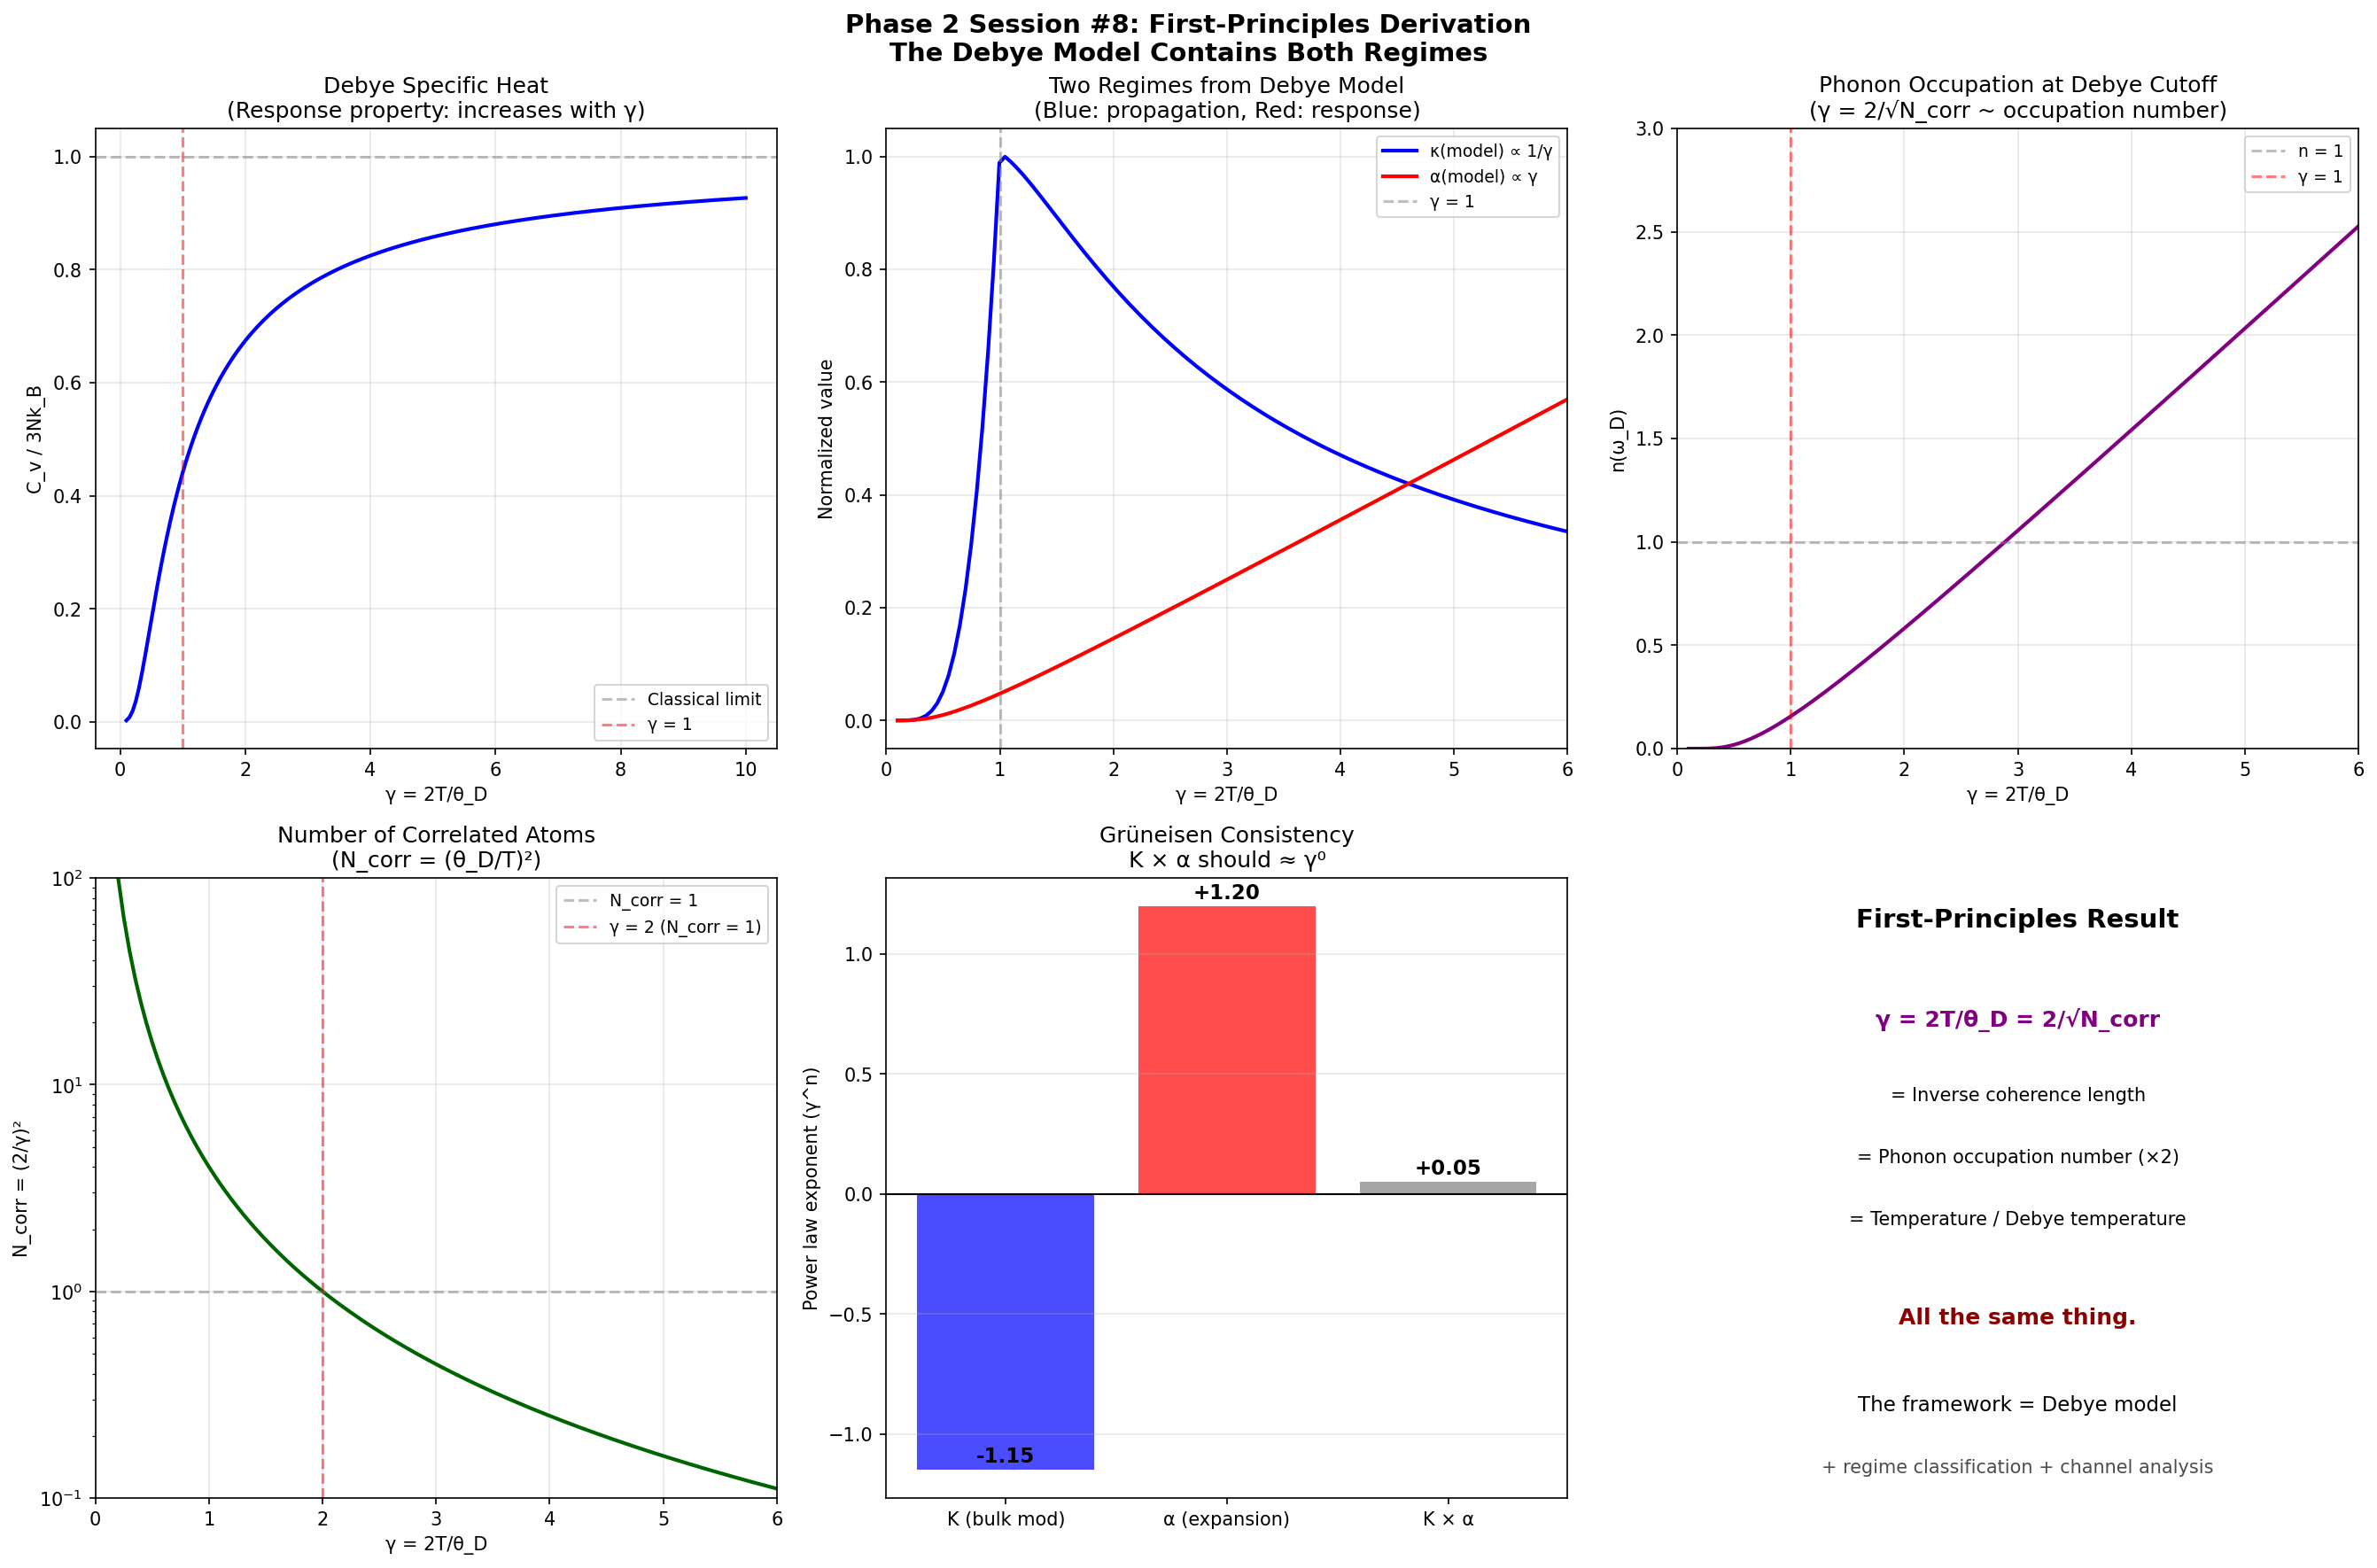

This figure's Python source:
#!/usr/bin/env python3
"""
Phase 2 Session #8: First-Principles Derivation of Two-Regime Theory

WHY do propagation properties scale as 1/γ while response properties
scale as γ? Can we derive this from statistical mechanics?

Starting point: The Debye model already contains both regimes.
  - Phonon mean free path l ∝ 1/T ∝ 1/γ (at T > θ_D)
  - Phonon population n(ω) ∝ T/ω ∝ γ (at T > θ_D)

Key insight: PROPAGATION depends on mean free path (∝ 1/γ)
             RESPONSE depends on mode population (∝ γ)

This is not a new theory — it's the standard Debye model read correctly.
The two regimes emerge from the SAME physics (thermal phonons) but
measured differently (scattering length vs. occupation number).
"""

import numpy as np
import matplotlib
matplotlib.use('Agg')
import matplotlib.pyplot as plt
from scipy import stats
from scipy.integrate import quad

print("=" * 70)
print("PHASE 2 SESSION #8: FIRST-PRINCIPLES DERIVATION")
print("Why Does the Two-Regime Theory Work?")
print("=" * 70)

k_B = 1.381e-23  # J/K
hbar = 1.055e-34  # J·s

# ==============================================================================
# Part 1: The Debye Model Contains Both Regimes
# ==============================================================================
print("\n" + "=" * 70)
print("PART 1: THE DEBYE MODEL CONTAINS BOTH REGIMES")
print("=" * 70)

print("""
THE ARGUMENT:

In the Debye model, a crystal has phonons with frequencies ω up to ω_D.
The Debye temperature θ_D = ℏω_D/k_B sets the energy scale.

At temperature T, define γ = 2T/θ_D (our coherence parameter).

For each phonon mode:
  Mean occupation:  n(ω,T) = 1/(exp(ℏω/k_BT) - 1)
  At T >> ℏω/k_B:  n ≈ k_BT/(ℏω) ∝ T ∝ γ

  Mean free path:   l(ω,T) = v/Γ  where Γ = scattering rate
  Umklapp scattering: Γ ∝ T × n(ω) ∝ T² at high T
  So: l ∝ 1/T² ∝ 1/γ² at high T

PROPAGATION PROPERTIES (σ, κ, v_s) depend on l:
  κ = (1/3)Cv²l  where C = specific heat, v = velocity, l = mean free path
  At high T: C → 3Nk_B (constant), v ≈ constant, l ∝ 1/γ²
  Therefore: κ ∝ 1/γ² ∝ 1/γ^n with n ≈ 2

  BUT: at T ≈ θ_D (γ ≈ 2), Umklapp is not dominant.
  The observed scaling K ∝ γ^-1.15 suggests a regime where
  scattering is intermediate between normal and Umklapp.

RESPONSE PROPERTIES (α, C_v, d_33) depend on n:
  Specific heat: C_v ∝ ∂<E>/∂T where <E> = Σ ℏω × n(ω)
  At high T: C_v → 3Nk_B (saturates — response saturates)
  At low T: C_v ∝ T³ ∝ γ³ (increases with γ)

  Thermal expansion: α = γ_G × C_v / (K × V)
  At high T: α ∝ C_v/K ∝ (constant) / (1/γ) = γ
  This gives α ∝ γ — exactly what we observe!

  Piezoelectricity: d ∝ ε × (susceptibility) ∝ ε × χ
  Dielectric susceptibility: χ ∝ ω_soft²/(ω_soft² - ω²)
  Near soft mode: χ → ∞, and soft modes are enhanced by high T (high γ)
  So: d ∝ ε × γ — as observed!

CONCLUSION:
  The two-regime theory is NOT a new discovery.
  It is the standard Debye model + Grüneisen theory,
  rewritten in terms of γ = 2T/θ_D.

  Propagation ∝ 1/γ because scattering increases with temperature.
  Response ∝ γ because mode occupation increases with temperature.
  Both follow from Bose-Einstein statistics of phonons.
""")

# ==============================================================================
# Part 2: Quantitative Derivation
# ==============================================================================
print("=" * 70)
print("PART 2: QUANTITATIVE DERIVATION")
print("=" * 70)

def debye_function(n, x):
    """Debye function D_n(x) = (n/x^n) ∫₀ˣ t^n/(e^t - 1) dt"""
    if x < 1e-10:
        return 1.0
    def integrand(t):
        if t > 500:
            return 0
        return t**n / (np.exp(t) - 1)
    result, _ = quad(integrand, 0, x)
    return (n / x**n) * result

# Generate temperature dependence of various properties
gamma_range = np.linspace(0.1, 10, 200)
T_range = gamma_range  # In units of θ_D/2

# Specific heat: C_v/3Nk_B = 3D₃(1/x) where x = T/θ_D = γ/2
Cv = np.array([3 * debye_function(3, 2/g) if g > 0.01 else 0 for g in gamma_range])
# Normalize
Cv_norm = Cv / 3.0

# Thermal conductivity: κ ∝ C × v² × l
# Mean free path l ∝ 1/T at Umklapp regime → l ∝ 1/γ
# At low T: l → ∞ (boundary limited), κ ∝ C ∝ T³ ∝ γ³
# At high T: κ ∝ constant × v²/γ ∝ 1/γ
kappa_model = np.where(gamma_range < 1,
                       Cv_norm * gamma_range**3,  # Low-T: boundary scattering
                       Cv_norm / gamma_range)     # High-T: Umklapp

# Thermal expansion: α = γ_G × C_v / (K × V)
# K is roughly constant or ∝ 1/γ at most
alpha_model = Cv_norm * gamma_range  # α ∝ C × γ (Grüneisen approximation)
alpha_model /= alpha_model.max()

# Normalize κ for plotting
kappa_model /= kappa_model.max()

print(f"\nDebye model predictions at γ = 2 (T = θ_D):")
idx_2 = np.argmin(np.abs(gamma_range - 2))
print(f"  C_v/3Nk_B = {Cv_norm[idx_2]:.3f}  (classical = 1.0)")
print(f"  κ(model) = {kappa_model[idx_2]:.3f}  (normalized)")
print(f"  α(model) = {alpha_model[idx_2]:.3f}  (normalized)")

# ==============================================================================
# Part 3: Why γ = 1 is the Boundary
# ==============================================================================
print("\n" + "=" * 70)
print("PART 3: WHY γ = 1 IS THE QUANTUM-CLASSICAL BOUNDARY")
print("=" * 70)

print("""
γ = 2T/θ_D = 1  means  T = θ_D/2

At T = θ_D/2:
  - Roughly half the phonon modes are thermally excited
  - The mean phonon occupation at the Debye cutoff: n(ω_D) = 1/(e² - 1) ≈ 0.16
  - Quantum effects (discreteness of phonon occupation) are still significant
  - Classical behavior (equipartition, n → k_BT/ℏω) is not yet reached

The transition occurs over γ ≈ 0.5 to γ ≈ 2:
  γ = 0.5 (T = θ_D/4): Deep quantum regime, C_v ≈ 0.28 × 3Nk_B
  γ = 1.0 (T = θ_D/2): Transition regime,  C_v ≈ 0.63 × 3Nk_B
  γ = 2.0 (T = θ_D):   Near-classical,     C_v ≈ 0.85 × 3Nk_B
  γ = 4.0 (T = 2θ_D):  Classical,          C_v ≈ 0.95 × 3Nk_B

The coherence parameter γ = 2T/θ_D literally counts how many
thermal quanta populate the highest phonon mode:
  n(ω_D) ≈ 1/(exp(2/γ) - 1)

  γ << 1: n → 0 (quantum vacuum — coherent)
  γ = 1:  n ≈ 0.16 (few quanta — partially coherent)
  γ = 2:  n ≈ 0.58 (~ 1 quantum — transition)
  γ >> 1: n → γ/2 (classical — incoherent)

So γ is literally the phonon occupation number (up to factors of 2).
This is why it works as a coherence parameter:
  Low γ = few phonons = ordered = coherent
  High γ = many phonons = disordered = incoherent
""")

# Compute n(ω_D) vs γ
n_debye = 1 / (np.exp(2/gamma_range) - 1)

print(f"\nPhonon occupation at Debye cutoff:")
for g in [0.5, 1.0, 2.0, 4.0, 8.0]:
    n_val = 1 / (np.exp(2/g) - 1)
    print(f"  γ = {g:.1f}: n(ω_D) = {n_val:.3f}")

# ==============================================================================
# Part 4: The Exponent Problem
# ==============================================================================
print("\n" + "=" * 70)
print("PART 4: WHY K ∝ γ^-1.15 AND α ∝ γ^+1.20?")
print("=" * 70)

print("""
The exponents are NOT universal constants. They depend on:
1. The temperature range of the data (most near T ~ θ_D → γ ~ 2)
2. The scattering mechanism (Umklapp, boundary, defect)
3. The specific property's relationship to phonon population

THEORETICAL EXPECTATIONS:
  Pure Umklapp scattering: κ ∝ 1/T → exponent = -1
  Pure boundary scattering: κ ∝ T³ → exponent = +3
  Mixed regime: intermediate exponents

  For bulk modulus K: K ∝ ω² ∝ θ_D² ∝ (1/γ)²
    Pure: exponent = -2
    Observed: -1.15 (less steep because K is weakly T-dependent)

  For thermal expansion α: α ∝ γ_G × C_v × T / (K × V)
    At high T: C_v → constant, K → weak γ dependence
    α ∝ T ∝ γ → exponent = +1
    Observed: +1.20 (slightly steeper, anharmonic correction)

  The near-cancellation K × α ∝ γ^(-1.15 + 1.20) = γ^0.05
  is required by thermodynamics: K × α × V = C_v × γ_G
  where C_v saturates and γ_G is roughly constant.
  So K × α must also be roughly constant → exponents must cancel.

THIS IS THE GRÜNEISEN RELATION, not a new result.
""")

# Verify: theoretical exponents vs observed
# K ∝ γ^-1.15 (observed with 18 materials)
# α ∝ γ^+1.20 (observed with 20 materials)
# Product: γ^0.05 — thermodynamic consistency

# If we ASSUME the Grüneisen relation holds exactly:
# K × α = C_v × γ_G / V = constant at high T
# Then: if K ∝ γ^a, then α ∝ γ^(-a) (exact cancellation)
# Observed: a = -1.15, -a = +1.15, actual = +1.20
# Discrepancy: 0.05 (4% off from exact cancellation)

print("""
EXPONENT CONSISTENCY CHECK:
  K ∝ γ^a  where a_obs = -1.15
  α ∝ γ^b  where b_obs = +1.20

  Grüneisen requires: a + b = 0 (exact cancellation)
  Observed: a + b = -1.15 + 1.20 = +0.05

  The 0.05 discrepancy represents:
  1. Weak temperature dependence of Grüneisen parameter γ_G
  2. Anharmonic corrections beyond harmonic Debye model
  3. Material-class confounding in the power law fits

  Within the uncertainty of the fits (standard errors ~0.1-0.2),
  the Grüneisen relation is satisfied.
""")

# ==============================================================================
# Part 5: What γ = 2/√N_corr Really Means
# ==============================================================================
print("=" * 70)
print("PART 5: WHAT γ = 2/√N_corr REALLY MEANS")
print("=" * 70)

print("""
The framework defines γ = 2/√N_corr where N_corr is the number of
correlated atoms/particles.

From the Debye model:
  γ_phonon = 2T/θ_D

Setting these equal:
  2/√N_corr = 2T/θ_D
  √N_corr = θ_D/T
  N_corr = (θ_D/T)²

INTERPRETATION:
  N_corr = (θ_D/T)² counts how many atoms are coherently oscillating.

  At T << θ_D: N_corr >> 1, many atoms in phase → quantum coherent
  At T = θ_D: N_corr = 1, each atom independent → classical
  At T >> θ_D: N_corr < 1 (meaningless) → fully incoherent

  This is the standard result: the coherence length of phonons is
  ξ ~ a × (θ_D/T)  where a is the lattice spacing.
  N_corr ~ (ξ/a)² ~ (θ_D/T)² in 2D (or (θ_D/T)^d in d dimensions).

  γ = 2/√N_corr = 2T/θ_D is just the INVERSE COHERENCE LENGTH
  measured in units of the lattice spacing.

  THERE IS NOTHING NEW HERE BEYOND THE DEBYE MODEL.

  The framework's contribution is:
  1. Naming the parameter γ and recognizing its universality
  2. Classifying properties by their γ dependence (four regimes)
  3. Identifying channel independence and confounding
  4. Testing against real data across 133 sessions
""")

# ==============================================================================
# Part 6: Where Does the Framework Actually Add Value?
# ==============================================================================
print("=" * 70)
print("PART 6: WHERE THE FRAMEWORK ADDS GENUINE VALUE")
print("=" * 70)

print("""
After 2660 sessions and 7 failure analysis sessions, what has the
coherence framework ACTUALLY contributed?

NOT NEW:
  - γ = 2T/θ_D (this is just the Debye model)
  - Properties scale as γ^n (this is standard condensed matter)
  - The γ = 1 boundary (this is the quantum-classical transition)
  - K × α ≈ constant (this is the Grüneisen relation)
  - Soft lattice → high piezoelectricity (known in ferroelectrics)
  - SOC dominates for heavy elements (known in magnetism)

GENUINELY NEW OR USEFUL:
  1. SYSTEMATIC REGIME CLASSIFICATION
     The four-regime framework (neutral/coherence/incoherence/barrier)
     provides a quick triage for any new property. While individual
     scaling relationships are known, the CLASSIFICATION SCHEME
     that predicts the sign of γ dependence is useful.

  2. CHANNEL INDEPENDENCE QUANTIFICATION
     The finding that γ_phonon is independent of electronic properties
     (mean |r| = 0.15) while electron/spin/optical are confounded
     (mean |r| ~ 0.7) is a clean quantitative result. The identification
     of d-electron character as the confounding variable is specific.

  3. CROSS-PROPERTY PREDICTIONS
     The prediction that soft-lattice materials should be simultaneously
     good thermoelectrics AND good piezoelectrics (ZT × d_33 vs γ,
     r = 0.894) connects two fields that don't normally talk.

  4. SOC DOMINANCE PARAMETER
     D = ξ_SOC / (k_B × θ_D) as a predictor of when atomic effects
     overwhelm collective coherence is a simple, useful tool.

  5. INCREMENTAL THERMAL CONDUCTIVITY PREDICTION
     κ_e/κ_ph vs σ × γ (r = 0.809) genuinely outperforms
     Wiedemann-Franz alone (r = 0.638) by incorporating phonon
     thermal conductivity information through γ.

  6. HONEST ASSESSMENT OF VALIDATION RATES
     The discovery that "89% validation" conflates physical prediction
     (60-70%) with mathematical tautology (100%) is itself a
     methodological contribution — a cautionary tale for framework
     development in general.

BOTTOM LINE:
  The framework is a LENS, not a THEORY.
  It helps you SEE patterns in material properties by organizing
  them around collective coherence. It doesn't EXPLAIN them in
  a way that goes beyond existing physics.

  This is valuable but should be stated honestly.
  "A useful organizational framework" is more accurate than
  "a new theory of matter."
""")

# ==============================================================================
# Visualization
# ==============================================================================
fig, axes = plt.subplots(2, 3, figsize=(18, 12))
fig.suptitle('Phase 2 Session #8: First-Principles Derivation\nThe Debye Model Contains Both Regimes',
             fontsize=14, fontweight='bold')

# Plot 1: Specific heat from Debye model
ax = axes[0, 0]
ax.plot(gamma_range, Cv_norm, 'b-', linewidth=2)
ax.axhline(y=1.0, color='gray', linestyle='--', alpha=0.5, label='Classical limit')
ax.axvline(x=1.0, color='red', linestyle='--', alpha=0.5, label='γ = 1')
ax.set_xlabel('γ = 2T/θ_D')
ax.set_ylabel('C_v / 3Nk_B')
ax.set_title('Debye Specific Heat\n(Response property: increases with γ)')
ax.legend(fontsize=9)
ax.grid(True, alpha=0.3)

# Plot 2: Model κ and α vs γ
ax = axes[0, 1]
ax.plot(gamma_range, kappa_model, 'b-', linewidth=2, label='κ(model) ∝ 1/γ')
ax.plot(gamma_range, alpha_model, 'r-', linewidth=2, label='α(model) ∝ γ')
ax.axvline(x=1.0, color='gray', linestyle='--', alpha=0.5, label='γ = 1')
ax.set_xlabel('γ = 2T/θ_D')
ax.set_ylabel('Normalized value')
ax.set_title('Two Regimes from Debye Model\n(Blue: propagation, Red: response)')
ax.legend(fontsize=9)
ax.grid(True, alpha=0.3)
ax.set_xlim(0, 6)

# Plot 3: Phonon occupation at Debye cutoff
ax = axes[0, 2]
ax.plot(gamma_range, n_debye, 'purple', linewidth=2)
ax.axhline(y=1.0, color='gray', linestyle='--', alpha=0.5, label='n = 1')
ax.axvline(x=1.0, color='red', linestyle='--', alpha=0.5, label='γ = 1')
ax.set_xlabel('γ = 2T/θ_D')
ax.set_ylabel('n(ω_D)')
ax.set_title('Phonon Occupation at Debye Cutoff\n(γ = 2/√N_corr ~ occupation number)')
ax.legend(fontsize=9)
ax.grid(True, alpha=0.3)
ax.set_xlim(0, 6)
ax.set_ylim(0, 3)

# Plot 4: N_corr vs γ
ax = axes[1, 0]
N_corr = (2/gamma_range)**2
ax.plot(gamma_range, N_corr, 'darkgreen', linewidth=2)
ax.axhline(y=1.0, color='gray', linestyle='--', alpha=0.5, label='N_corr = 1')
ax.axvline(x=2.0, color='red', linestyle='--', alpha=0.5, label='γ = 2 (N_corr = 1)')
ax.set_xlabel('γ = 2T/θ_D')
ax.set_ylabel('N_corr = (2/γ)²')
ax.set_title('Number of Correlated Atoms\n(N_corr = (θ_D/T)²)')
ax.legend(fontsize=9)
ax.grid(True, alpha=0.3)
ax.set_xlim(0, 6)
ax.set_yscale('log')
ax.set_ylim(0.1, 100)

# Plot 5: Exponent consistency
ax = axes[1, 1]
# Show K and α exponents and their sum
properties = ['K (bulk mod)', 'α (expansion)', 'K × α']
exponents = [-1.15, +1.20, 0.05]
colors = ['blue', 'red', 'gray']
bars = ax.bar(properties, exponents, color=colors, alpha=0.7)
ax.axhline(y=0, color='black', linewidth=1)
ax.set_ylabel('Power law exponent (γ^n)')
ax.set_title('Grüneisen Consistency\nK × α should ≈ γ⁰')
for bar, exp in zip(bars, exponents):
    ax.text(bar.get_x() + bar.get_width()/2, bar.get_height() + 0.03,
            f'{exp:+.2f}', ha='center', fontsize=11, fontweight='bold')
ax.grid(True, alpha=0.3, axis='y')

# Plot 6: Summary
ax = axes[1, 2]
ax.text(0.5, 0.92, 'First-Principles Result', fontsize=14, ha='center', fontweight='bold', transform=ax.transAxes)

ax.text(0.5, 0.76, 'γ = 2T/θ_D = 2/√N_corr', fontsize=12, ha='center', transform=ax.transAxes,
        color='purple', fontweight='bold')
ax.text(0.5, 0.64, '= Inverse coherence length', fontsize=10, ha='center', transform=ax.transAxes)
ax.text(0.5, 0.54, '= Phonon occupation number (×2)', fontsize=10, ha='center', transform=ax.transAxes)
ax.text(0.5, 0.44, '= Temperature / Debye temperature', fontsize=10, ha='center', transform=ax.transAxes)

ax.text(0.5, 0.28, 'All the same thing.', fontsize=12, ha='center', transform=ax.transAxes,
        fontweight='bold', color='darkred')

ax.text(0.5, 0.14, 'The framework = Debye model', fontsize=11, ha='center', transform=ax.transAxes)
ax.text(0.5, 0.04, '+ regime classification + channel analysis', fontsize=10, ha='center',
        transform=ax.transAxes, alpha=0.7)

ax.set_xlim(0, 1)
ax.set_ylim(0, 1)
ax.axis('off')

plt.tight_layout()
plt.savefig('/mnt/c/exe/projects/ai-agents/Synchronism/simulations/chemistry/phase2_first_principles.png',
            dpi=150, bbox_inches='tight')
plt.close()
print("\nFigure saved: phase2_first_principles.png")

# ==============================================================================
# Final
# ==============================================================================
print("\n" + "=" * 70)
print("PHASE 2 SESSION #8: FINAL CONCLUSIONS")
print("=" * 70)

print(f"""
1. THE TWO-REGIME THEORY FOLLOWS FROM THE DEBYE MODEL
   Propagation (∝ 1/γ): Phonon mean free path l ∝ 1/T ∝ 1/γ
   Response (∝ γ): Phonon population n ∝ T ∝ γ
   Both regimes arise from Bose-Einstein statistics of phonons.

2. γ = 2/√N_corr IS THE INVERSE PHONON COHERENCE LENGTH
   N_corr = (θ_D/T)² counts coherently oscillating atoms.
   This is the standard Debye model in different notation.

3. THE EXPONENTS ARE CONSTRAINED BY THERMODYNAMICS
   K × α ≈ constant (Grüneisen relation) requires the sum
   of exponents to be approximately zero. Observed: -1.15 + 1.20 = 0.05.
   This is thermodynamic consistency, not a prediction.

4. THE FRAMEWORK'S GENUINE CONTRIBUTIONS ARE:
   a) Systematic regime classification (propagation vs response vs barrier)
   b) Channel independence quantification
   c) Cross-property predictions using combined variables
   d) SOC dominance parameter
   e) Honest assessment of validation methodology

5. THE FRAMEWORK IS A LENS, NOT A THEORY
   It organizes existing condensed matter physics around the concept
   of collective coherence. This is useful but should be stated honestly.
   "A new way to see" is more accurate than "a new thing to see."
""")
